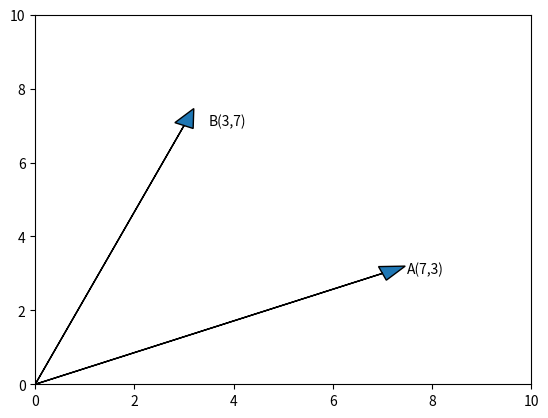

Reproduce this figure in Python.
import numpy as np
import matplotlib.pyplot as plt
# consider two vectors A and B in 2-D
A=np.array([7,3])
B=np.array([3,7])
ax = plt.axes()
ax.arrow(0.0, 0.0, A[0], A[1], head_width=0.4, head_length=0.5)
plt.annotate(f"A({A[0]},{A[1]})", xy=(A[0], A[1]),xytext=(A[0]+0.5, A[1]))
ax.arrow(0.0, 0.0, B[0], B[1], head_width=0.4, head_length=0.5)
plt.annotate(f"B({B[0]},{B[1]})", xy=(B[0], B[1]),xytext=(B[0]+0.5, B[1]))
plt.xlim(0,10)
plt.ylim(0,10)
plt.show()
plt.close()
# cosine similarity between A and B
cos_sim=np.dot(A,B)/(np.linalg.norm(A)*np.linalg.norm(B))
print (f"Cosine Similarity between A and B:{cos_sim}")
print (f"Cosine Distance between A and B:{1-cos_sim}")
